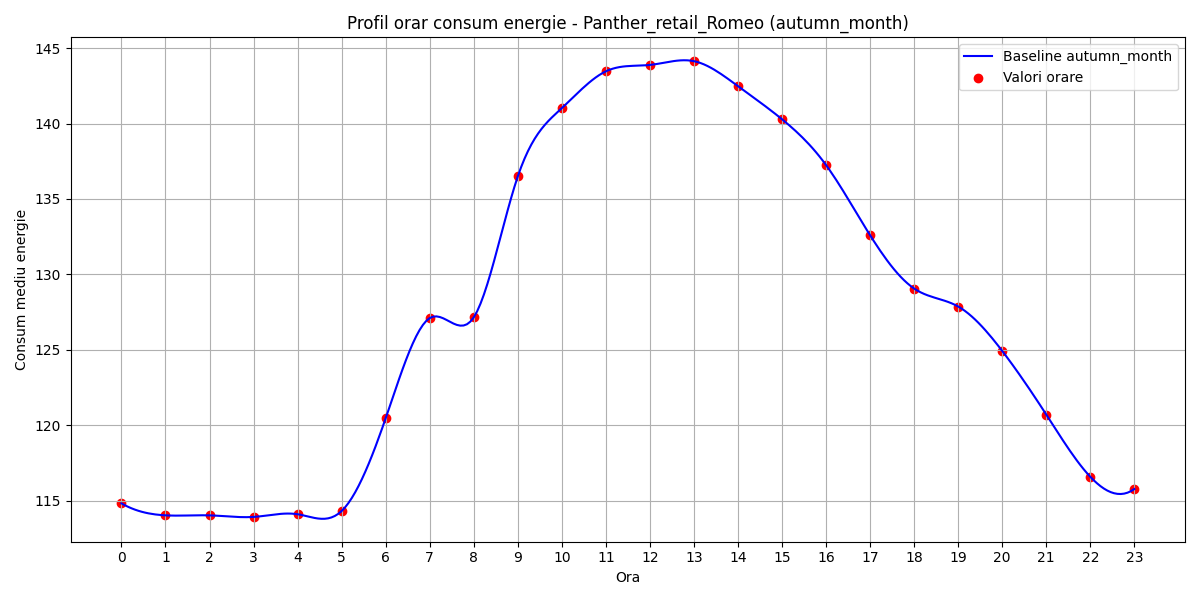

Source data for this figure (header and first rows):
hour, B(t)
0, 114.8
1, 114
2, 114
3, 113.9
4, 114.1
5, 114.3
6, 120.5
7, 127.1
8, 127.2
9, 136.5
10, 141
11, 143.5
12, 143.9
13, 144.1
14, 142.5
15, 140.3
16, 137.2
17, 132.6
18, 129.1
19, 127.9
20, 124.9
21, 120.7
22, 116.6
23, 115.8
